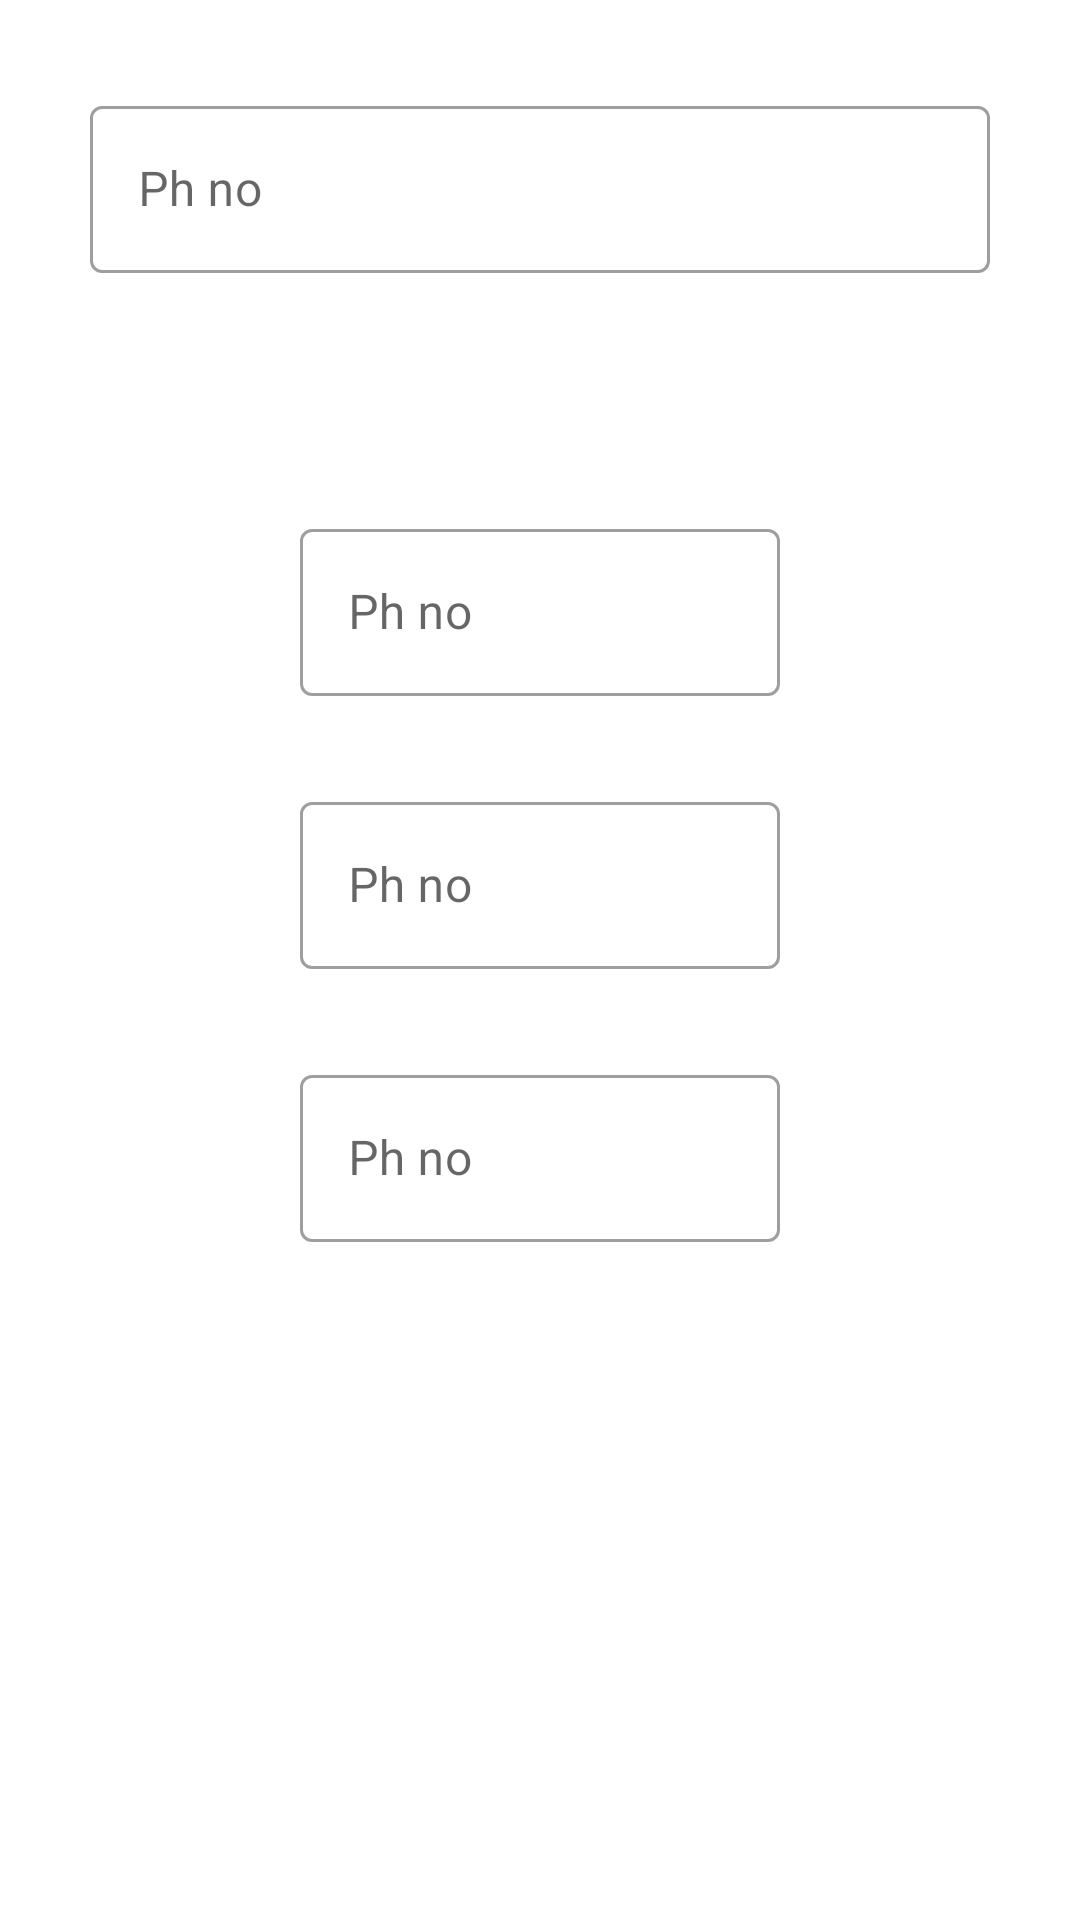

Here is an Android app screen rendered from its layout file. Give the layout XML and the strings, colors and styles it references.
<!-- AndroidManifest.xml: application theme Theme.MedZone -->
<!-- res/layout/login.xml -->
<?xml version="1.0" encoding="utf-8"?>
<RelativeLayout xmlns:android="http://schemas.android.com/apk/res/android"
    android:layout_width="match_parent"
    android:layout_height="match_parent"
    xmlns:app="http://schemas.android.com/apk/res-auto">

    <com.google.android.material.textfield.TextInputLayout
        android:id="@+id/ed_phNo"
        android:layout_width="match_parent"
        android:layout_height="wrap_content"
        android:hint="@string/phno"
        android:paddingHorizontal="30dp"
        android:layout_marginTop="30dp"
        style="@style/Widget.MaterialComponents.TextInputLayout.OutlinedBox">

        <com.google.android.material.textfield.TextInputEditText
            android:layout_width="match_parent"
            android:layout_height="wrap_content"
            android:inputType="textCapWords"
            android:id="@+id/phNoET"
            />
    </com.google.android.material.textfield.TextInputLayout>

    <com.google.android.material.textfield.TextInputLayout
        android:id="@+id/ed_date1"
        android:layout_width="match_parent"
        android:layout_height="wrap_content"
        android:hint="@string/phno"
        android:layout_below="@+id/ed_phNo"
        android:paddingHorizontal="100dp"
        android:layout_marginTop="80dp"
        app:startIconDrawable="@drawable/ic_baseline_edit_24"
        style="@style/Widget.MaterialComponents.TextInputLayout.OutlinedBox">

        <com.google.android.material.textfield.TextInputEditText
            android:layout_width="match_parent"
            android:layout_height="wrap_content"
            android:inputType="textCapWords"
            android:id="@+id/date1ET"
            />

    </com.google.android.material.textfield.TextInputLayout>

    <com.google.android.material.textfield.TextInputLayout
        android:id="@+id/ed_date2"
        android:layout_width="match_parent"
        android:layout_height="wrap_content"
        android:hint="@string/phno"
        android:layout_below="@+id/ed_date1"
        android:paddingHorizontal="100dp"
        android:layout_marginTop="30dp"
        app:startIconDrawable="@drawable/ic_baseline_edit_24"
        style="@style/Widget.MaterialComponents.TextInputLayout.OutlinedBox">

        <com.google.android.material.textfield.TextInputEditText
            android:layout_width="match_parent"
            android:layout_height="wrap_content"
            android:inputType="textCapWords"
            android:id="@+id/date2ET"
            />
    </com.google.android.material.textfield.TextInputLayout>

    <com.google.android.material.textfield.TextInputLayout
        android:id="@+id/ed_date3"
        android:layout_width="match_parent"
        android:layout_height="wrap_content"
        android:hint="@string/phno"
        android:layout_below="@+id/ed_date2"
        android:paddingHorizontal="100dp"
        android:layout_marginTop="30dp"
        app:startIconDrawable="@drawable/ic_baseline_edit_24"
        style="@style/Widget.MaterialComponents.TextInputLayout.OutlinedBox">

        <com.google.android.material.textfield.TextInputEditText
            android:layout_width="match_parent"
            android:layout_height="wrap_content"
            android:inputType="textCapWords"
            android:id="@+id/date3ET"
            />
    </com.google.android.material.textfield.TextInputLayout>


</RelativeLayout>
<!-- resources referenced by this layout -->
<resources>
  <string name="phno">Ph no</string>
  <style name="Theme.MedZone" parent="Theme.MaterialComponents.Light.NoActionBar">
          
          <item name="colorPrimary">@color/purple_500</item>
          <item name="colorPrimaryVariant">@color/purple_700</item>
          <item name="colorOnPrimary">@color/white</item>
          
          <item name="colorSecondary">@color/teal_200</item>
          <item name="colorSecondaryVariant">@color/teal_700</item>
          <item name="colorOnSecondary">@color/black</item>
          
          <item name="android:statusBarColor" tools:targetApi="l">?attr/colorPrimaryVariant</item>
          
      </style>
  <color name="purple_500">#FF6200EE</color>
  <color name="purple_700">#FF3700B3</color>
  <color name="white">#FFFFFFFF</color>
  <color name="teal_200">#FF03DAC5</color>
  <color name="teal_700">#FF018786</color>
  <color name="black">#FF000000</color>
</resources>
